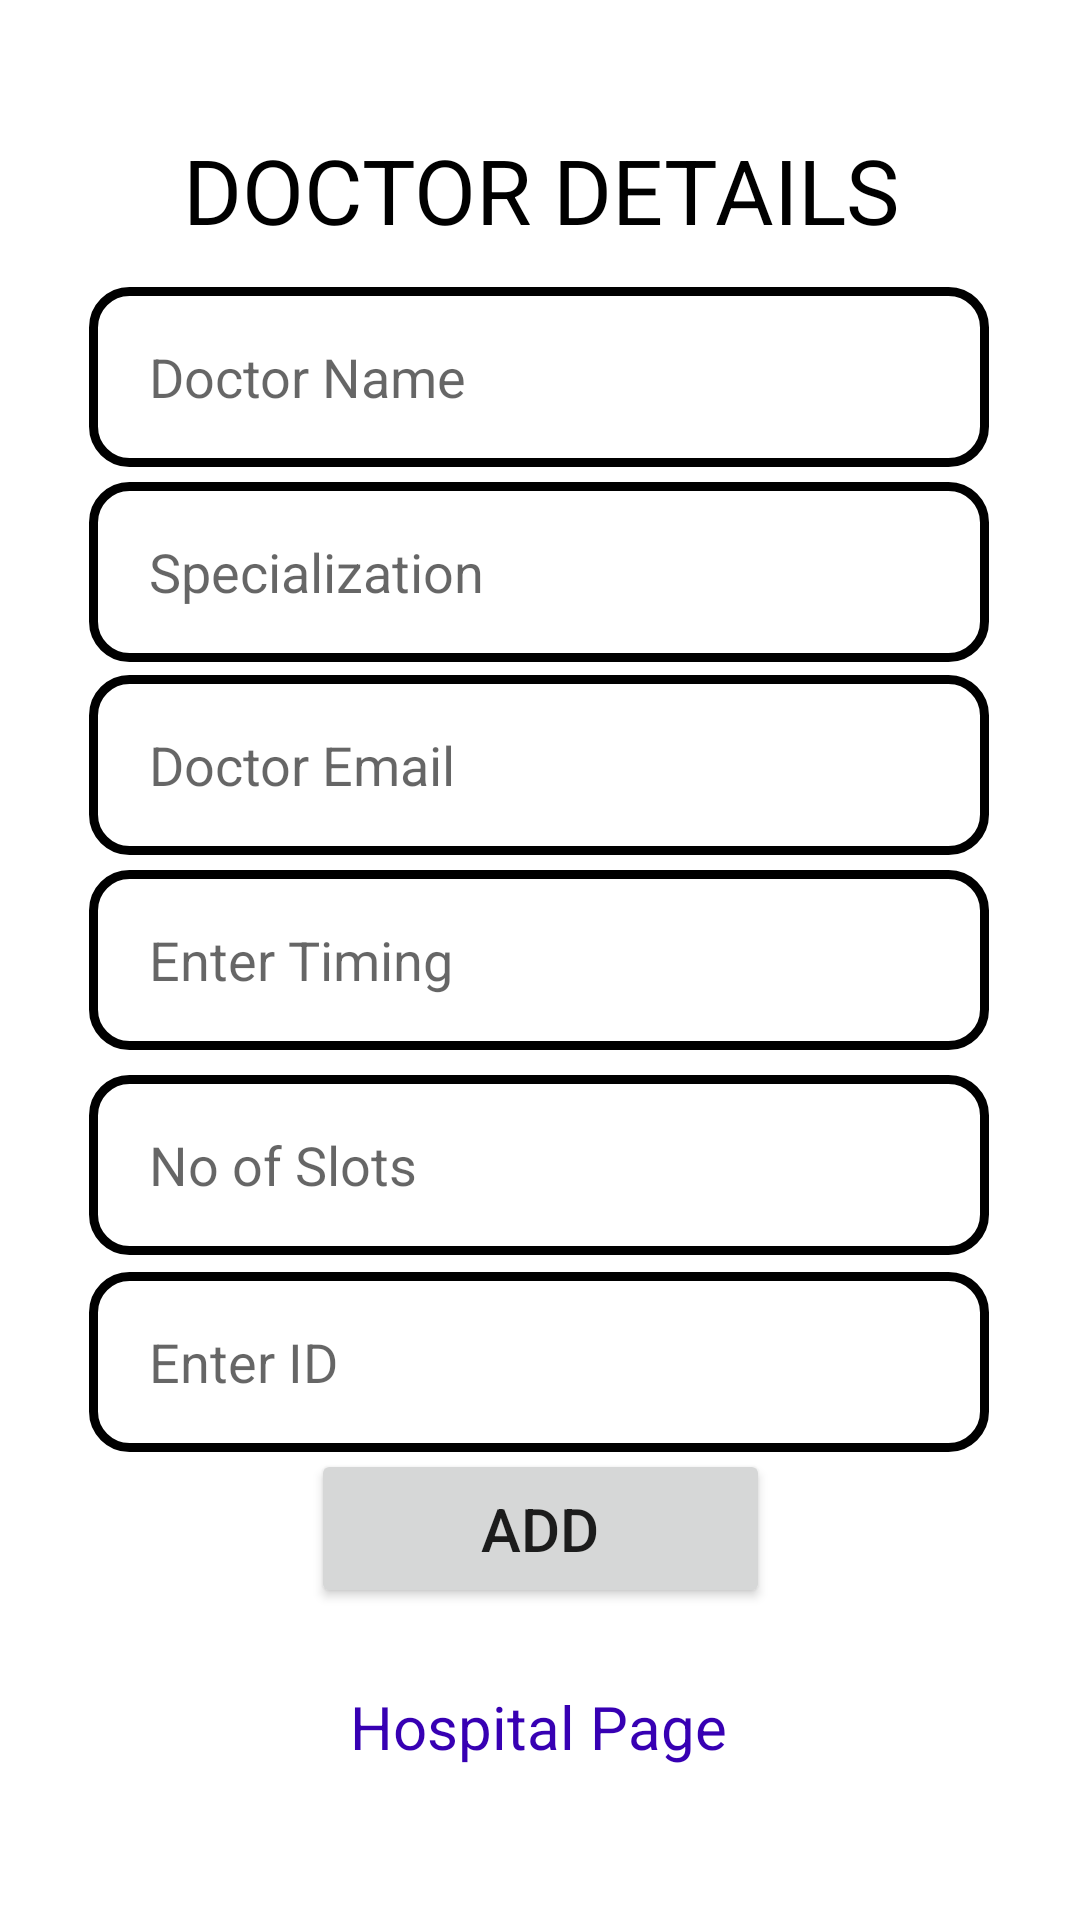

Here is an Android app screen rendered from its layout file. Give the layout XML and the strings, colors and styles it references.
<!-- AndroidManifest.xml: application theme Theme.ArogyaM_hospital -->
<!-- res/layout/activity_adddoctor.xml -->
<?xml version="1.0" encoding="utf-8"?>
<androidx.constraintlayout.widget.ConstraintLayout xmlns:android="http://schemas.android.com/apk/res/android"
    xmlns:app="http://schemas.android.com/apk/res-auto"
    xmlns:tools="http://schemas.android.com/tools"
    android:layout_width="match_parent"
    android:layout_height="match_parent"
    tools:context=".adddoctor">

    <EditText
        android:id="@+id/ap_docname"
        android:layout_width="300dp"
        android:layout_height="60dp"
        android:layout_alignParentTop="true"
        android:layout_centerHorizontal="true"
        android:background="@drawable/edit_text_border"
        android:ems="10"
        android:hint="Doctor Name"
        android:inputType="text"
        android:paddingLeft="20dp"
        android:paddingTop="3dp"
        android:paddingBottom="3dp"
        app:layout_constraintBottom_toBottomOf="parent"
        app:layout_constraintEnd_toEndOf="parent"
        app:layout_constraintHorizontal_bias="0.495"
        app:layout_constraintStart_toStartOf="parent"
        app:layout_constraintTop_toTopOf="parent"
        app:layout_constraintVertical_bias="0.165"
        tools:ignore="MissingConstraints" />

    <EditText
        android:id="@+id/ap_slot"
        android:layout_width="300dp"
        android:layout_height="60dp"
        android:background="@drawable/edit_text_border"
        android:ems="10"
        android:hint="No of Slots"
        android:inputType="text"
        android:paddingLeft="20dp"
        android:paddingTop="3dp"
        android:paddingBottom="3dp"
        app:layout_constraintBottom_toBottomOf="parent"
        app:layout_constraintEnd_toEndOf="parent"
        app:layout_constraintHorizontal_bias="0.495"
        app:layout_constraintStart_toStartOf="parent"
        app:layout_constraintTop_toTopOf="parent"
        app:layout_constraintVertical_bias="0.618" />

    <EditText
        android:id="@+id/ap_index"
        android:layout_width="300dp"
        android:layout_height="60dp"
        android:background="@drawable/edit_text_border"
        android:ems="10"
        android:hint="Enter ID"
        android:inputType="text"
        android:paddingLeft="20dp"
        android:paddingTop="3dp"
        android:paddingBottom="3dp"
        app:layout_constraintBottom_toBottomOf="parent"
        app:layout_constraintEnd_toEndOf="parent"
        app:layout_constraintHorizontal_bias="0.495"
        app:layout_constraintStart_toStartOf="parent"
        app:layout_constraintTop_toTopOf="parent"
        app:layout_constraintVertical_bias="0.731" />

    <EditText
        android:id="@+id/ap_timing"
        android:layout_width="300dp"
        android:layout_height="60dp"
        android:background="@drawable/edit_text_border"
        android:ems="10"
        android:hint="Enter Timing"
        android:inputType="text"
        android:paddingLeft="20dp"
        android:paddingTop="3dp"
        android:paddingBottom="3dp"
        app:layout_constraintBottom_toBottomOf="parent"
        app:layout_constraintEnd_toEndOf="parent"
        app:layout_constraintHorizontal_bias="0.495"
        app:layout_constraintStart_toStartOf="parent"
        app:layout_constraintTop_toTopOf="parent" />

    <EditText
        android:id="@+id/ap_email"
        android:layout_width="300dp"
        android:layout_height="60dp"
        android:background="@drawable/edit_text_border"
        android:ems="10"
        android:hint="Doctor Email "
        android:inputType="textEmailAddress"
        android:paddingLeft="20dp"
        android:paddingTop="3dp"
        android:paddingBottom="3dp"
        app:layout_constraintBottom_toBottomOf="parent"
        app:layout_constraintEnd_toEndOf="parent"
        app:layout_constraintHorizontal_bias="0.495"
        app:layout_constraintStart_toStartOf="parent"
        app:layout_constraintTop_toTopOf="parent"
        app:layout_constraintVertical_bias="0.388" />

    <EditText
        android:id="@+id/ap_typeof"
        android:layout_width="300dp"
        android:layout_height="60dp"
        android:background="@drawable/edit_text_border"
        android:ems="10"
        android:hint="Specialization"
        android:inputType="text"
        android:paddingLeft="20dp"
        android:paddingTop="3dp"
        android:paddingBottom="3dp"
        app:layout_constraintBottom_toBottomOf="parent"
        app:layout_constraintEnd_toEndOf="parent"
        app:layout_constraintHorizontal_bias="0.495"
        app:layout_constraintStart_toStartOf="parent"
        app:layout_constraintTop_toTopOf="parent"
        app:layout_constraintVertical_bias="0.277" />

    <Button
        android:id="@+id/ap_add"
        android:layout_width="153dp"
        android:layout_height="53dp"
        android:layout_marginBottom="104dp"
        android:text="ADD"
        android:textSize="20dp"
        app:layout_constraintBottom_toBottomOf="parent"
        app:layout_constraintEnd_toEndOf="parent"
        app:layout_constraintStart_toStartOf="parent" />

    <TextView
        android:id="@+id/textView2"
        android:layout_width="289dp"
        android:layout_height="58dp"
        android:gravity="center"
        android:text="DOCTOR DETAILS"
        android:textColor="@color/black"
        android:textSize="30dp"
        app:layout_constraintBottom_toBottomOf="parent"
        app:layout_constraintEnd_toEndOf="parent"
        app:layout_constraintStart_toStartOf="parent"
        app:layout_constraintTop_toTopOf="parent"
        app:layout_constraintVertical_bias="0.059" />

    <TextView
        android:id="@+id/ap_hospage"
        android:layout_width="162dp"
        android:layout_height="41dp"
        android:layout_marginBottom="44dp"
        android:clickable="true"
        android:gravity="center"
        android:text="Hospital Page"
        android:textColor="#FF3700B3"
        android:textSize="20dp"
        app:layout_constraintBottom_toBottomOf="parent"
        app:layout_constraintEnd_toEndOf="parent"
        app:layout_constraintHorizontal_bias="0.497"
        app:layout_constraintStart_toStartOf="parent" />

</androidx.constraintlayout.widget.ConstraintLayout>
<!-- resources referenced by this layout -->
<resources>
  <!-- drawable edit_text_border (drawable) -->
  <?xml version="1.0" encoding="utf-8"?>
  <shape xmlns:android="http://schemas.android.com/apk/res/android"
      android:shape="rectangle">
      <solid
          android:color="@android:color/transparent"/>
  
      <corners
          android:bottomRightRadius="12dp"
          android:bottomLeftRadius="12dp"
          android:topLeftRadius="12dp"
          android:topRightRadius="12dp"/>
      <stroke
          android:color="#000000"
          android:width="3dp"/>
  
  </shape>
  <style name="Theme.ArogyaM_hospital" parent="Theme.MaterialComponents.DayNight.DarkActionBar">
          
          <item name="colorPrimary">@color/purple_500</item>
          <item name="colorPrimaryVariant">@color/purple_700</item>
          <item name="colorOnPrimary">@color/white</item>
          
          <item name="colorSecondary">@color/teal_200</item>
          <item name="colorSecondaryVariant">@color/teal_700</item>
          <item name="colorOnSecondary">@color/black</item>
          
          <item name="android:statusBarColor">?attr/colorPrimaryVariant</item>
          
      </style>
  <!-- not gathered from this repository: default colours our renderer supplied (Android Studio template values) -->
  <color name="purple_500">#FF6200EE</color>
  <color name="purple_700">#FF3700B3</color>
  <color name="teal_200">#FF03DAC5</color>
  <color name="teal_700">#FF018786</color>
  <color name="black">#FF000000</color>
  <color name="white">#FFFFFFFF</color>
</resources>
